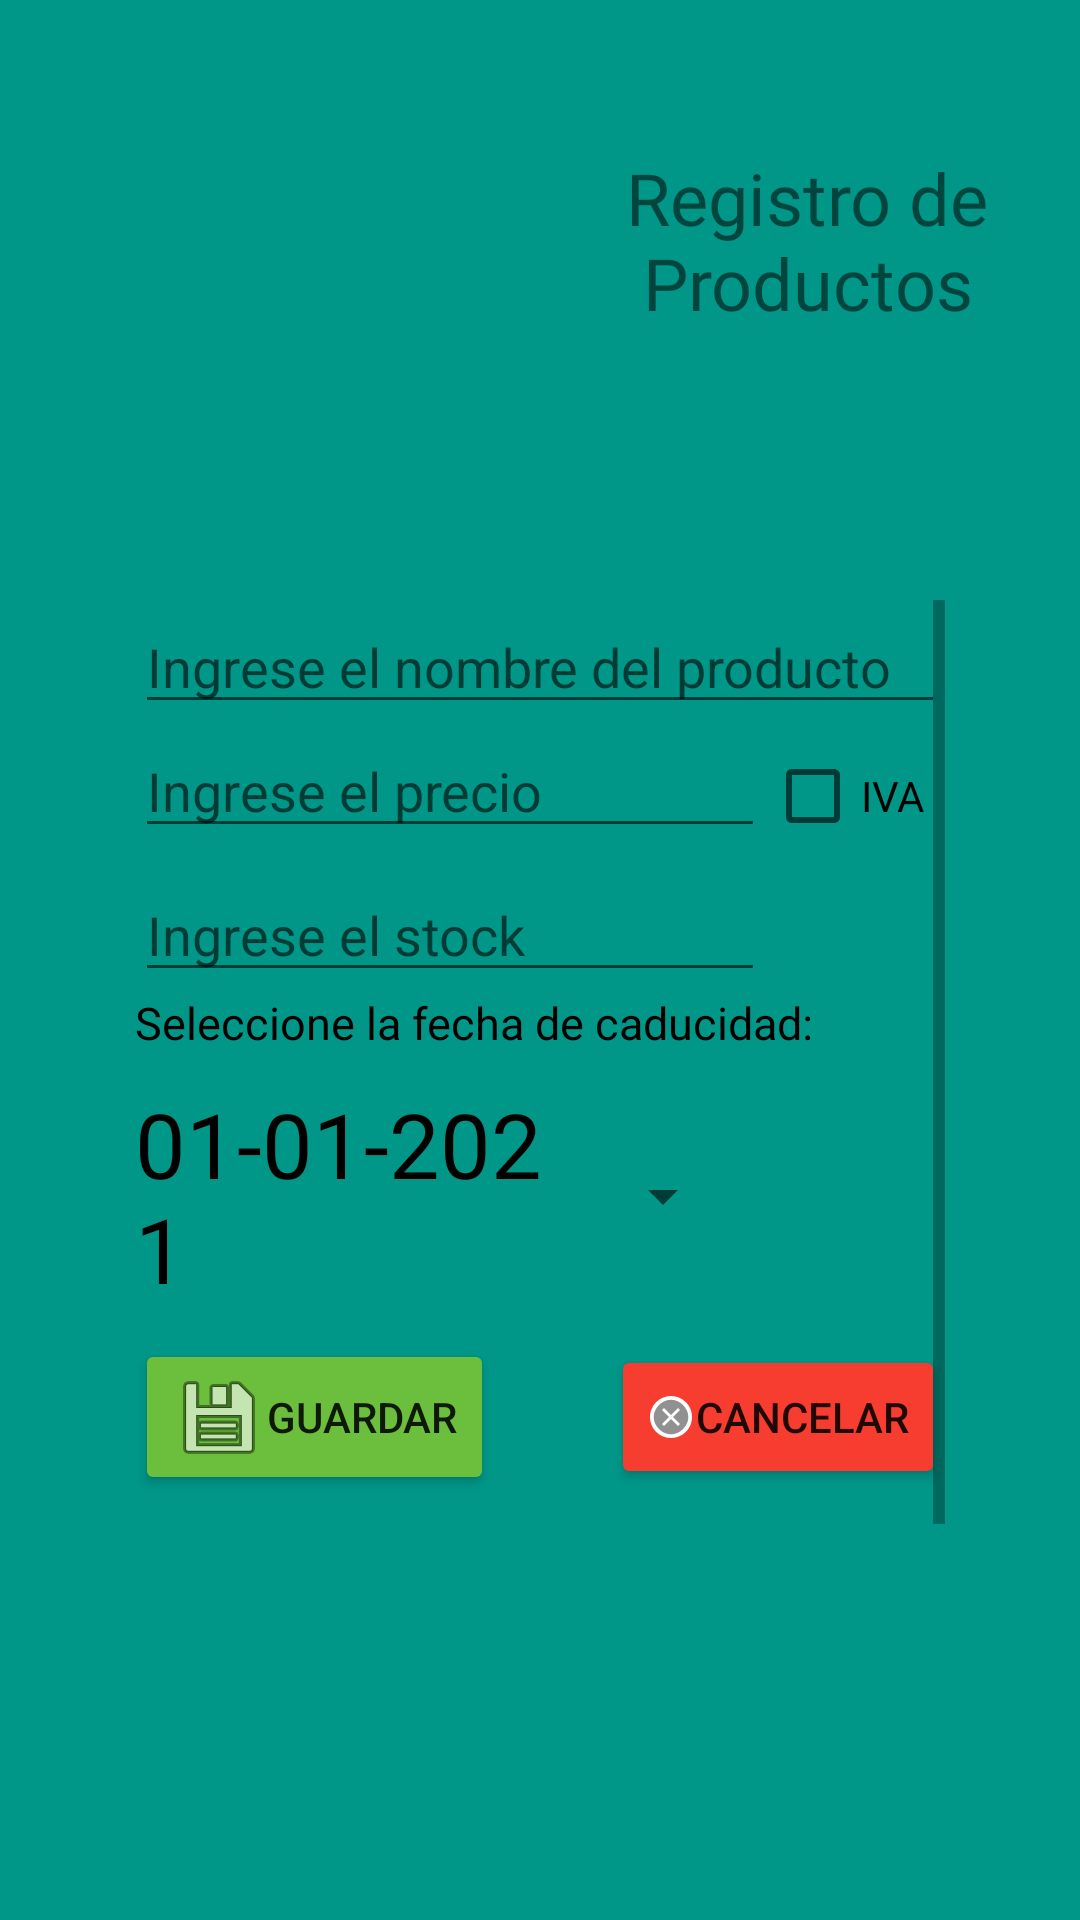

The Android layout XML behind this screen, and the referenced resources:
<!-- AndroidManifest.xml: application theme Theme.Applogeo -->
<!-- res/layout/activity_productos.xml -->
<?xml version="1.0" encoding="utf-8"?>
<androidx.constraintlayout.widget.ConstraintLayout xmlns:android="http://schemas.android.com/apk/res/android"
    xmlns:app="http://schemas.android.com/apk/res-auto"
    xmlns:tools="http://schemas.android.com/tools"
    android:layout_width="match_parent"
    android:layout_height="match_parent"
    tools:context=".ProductosActivity">

    <LinearLayout
        android:layout_width="match_parent"
        android:layout_height="match_parent"
        android:background="#009688"
        android:orientation="vertical"
        tools:layout_editor_absoluteX="1dp"
        tools:layout_editor_absoluteY="1dp">

        <LinearLayout
            android:layout_width="match_parent"
            android:layout_height="140dp"
            android:layout_gravity="center"
            android:layout_margin="10dp"
            android:orientation="horizontal">

            <ImageView
                android:id="@+id/imgRegistrarProducto"
                android:layout_width="158dp"
                android:layout_height="wrap_content"
                app:srcCompat="@drawable/caja" />

            <TextView
                android:id="@+id/textRegistrarProductos"
                android:layout_width="202dp"
                android:layout_height="match_parent"
                android:fontFamily="@font/aclonica"
                android:gravity="center_horizontal|center_vertical"
                android:text="Registro de Productos"
                android:textSize="24sp" />
        </LinearLayout>

        <LinearLayout
            android:layout_width="match_parent"
            android:layout_height="match_parent"
            android:layout_margin="15dp"
            android:background="@drawable/bg_card_login"
            android:orientation="vertical"
            android:paddingLeft="30dp"
            android:paddingTop="25dp"
            android:paddingRight="30dp"
            android:translationZ="100dp">

            <ScrollView
                android:layout_width="match_parent"
                android:layout_height="match_parent">

                <LinearLayout
                    android:layout_width="match_parent"
                    android:layout_height="wrap_content"
                    android:orientation="vertical">

                    <EditText
                        android:id="@+id/txtNombreProducto"
                        android:layout_width="match_parent"
                        android:layout_height="wrap_content"
                        android:ems="10"
                        android:hint="Ingrese el nombre del producto"
                        android:inputType="textPersonName" />



                    <LinearLayout
                        android:layout_width="match_parent"
                        android:layout_height="match_parent"
                        android:orientation="horizontal">

                        <EditText
                            android:id="@+id/txtPrecioProducto"
                            android:layout_width="wrap_content"
                            android:layout_height="wrap_content"
                            android:ems="10"
                            android:hint="Ingrese el precio"
                            android:inputType="numberDecimal" />



                        <CheckBox
                            android:id="@+id/btnIvaProducto"
                            android:layout_width="match_parent"
                            android:layout_height="wrap_content"
                            android:text="IVA" />
                    </LinearLayout>
                    <EditText
                        android:id="@+id/txtStockProducto"
                        android:layout_width="wrap_content"
                        android:layout_height="wrap_content"
                        android:ems="10"
                        android:hint="Ingrese el stock"
                        android:inputType="number" />

                    <TextView
                        android:id="@+id/txtCaducidadProducto"
                        android:layout_width="wrap_content"
                        android:layout_height="wrap_content"
                        android:text="Seleccione la fecha de caducidad:"
                        android:textColor="@color/black"
                        android:textSize="15sp"
                        app:layout_constraintLeft_toLeftOf="parent"
                        app:layout_constraintRight_toRightOf="parent"
                        app:layout_constraintTop_toTopOf="parent" />

                    <Button
                        android:id="@+id/btnCaducidadProducto"
                        style="?android:spinnerStyle"
                        android:layout_width="200dp"
                        android:layout_height="wrap_content"
                        android:layout_marginTop="10dp"
                        android:layout_marginBottom="10dp"
                        android:onClick="OpenDatePicker"
                        android:text="01-01-2021"
                        android:textColor="@color/black"
                        android:textSize="30sp"
                        app:layout_constraintLeft_toLeftOf="parent"
                        app:layout_constraintRight_toRightOf="parent"
                        app:layout_constraintTop_toBottomOf="@+id/txtCaducidadProducto" />

                    <LinearLayout
                        android:layout_width="match_parent"
                        android:layout_height="wrap_content"
                        android:layout_marginBottom="10dp"
                        android:orientation="horizontal">

                        <Button
                            android:id="@+id/btnGuardarProductos"
                            android:layout_width="wrap_content"
                            android:layout_height="wrap_content"
                            android:drawableLeft="@android:drawable/ic_menu_save"
                            android:onClick="guardarProducto"
                            android:text="GUARDAR"
                            android:textColorLink="#000000"
                            app:backgroundTint="#6CBF3D" />

                        <Space
                            android:layout_width="wrap_content"
                            android:layout_height="match_parent"
                            android:layout_weight="1" />

                        <Button
                            android:id="@+id/btnCancelarProductos"
                            android:layout_width="wrap_content"
                            android:layout_height="wrap_content"
                            android:drawableLeft="@android:drawable/presence_offline"
                            android:onClick="limpiarCamposProducto"
                            android:text="CANCELAR"
                            app:backgroundTint="#F73D2F" />
                    </LinearLayout>

                    <ListView
                        android:id="@+id/lstProducto"
                        android:layout_width="match_parent"
                        android:layout_height="200dp"
                        android:layout_marginBottom="10dp">

                    </ListView>

                    <Button
                        android:id="@+id/button11"
                        android:layout_width="match_parent"
                        android:layout_height="wrap_content"
                        android:layout_marginBottom="20dp"
                        android:onClick="volver"
                        android:text="Volver"
                        android:textColor="#FFFFFF"
                        app:backgroundTint="#009688" />
                </LinearLayout>
            </ScrollView>

        </LinearLayout>
    </LinearLayout>

</androidx.constraintlayout.widget.ConstraintLayout>
<!-- resources referenced by this layout -->
<resources>
  <color name="black">#FF000000</color>
  <style name="Theme.Applogeo" parent="Theme.MaterialComponents.DayNight.DarkActionBar">
          
          <item name="colorPrimary">#016464</item>
          <item name="colorPrimaryVariant">@color/teal_700</item>
          <item name="colorOnPrimary">@color/black</item>
          
          <item name="colorSecondary">#016464</item>
          <item name="colorSecondaryVariant">@color/teal_700</item>
          <item name="colorOnSecondary">@color/black</item>
          
          <item name="android:statusBarColor" tools:targetApi="l">?attr/colorPrimary</item>
          
      </style>
  <color name="teal_700">#FF018786</color>
</resources>
